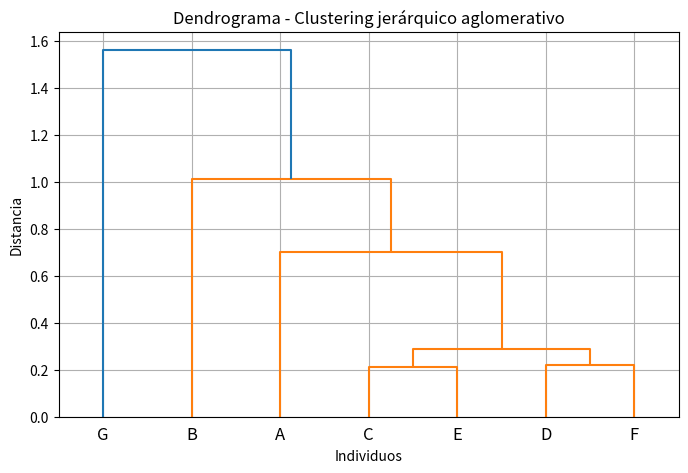

Source code (Python):
# 01_aglomerativo_distancia_simple.py
# Ejercicio 1: Clustering jerárquico aglomerativo con enlace/distancia simple
# Datos tomados de la matriz de distancias entre A, B, C, D, E, F y G.

import numpy as np
import matplotlib.pyplot as plt
from scipy.cluster.hierarchy import dendrogram, linkage
from scipy.spatial.distance import squareform

# Etiquetas de los 7 individuos
etiquetas = ["A", "B", "C", "D", "E", "F", "G"]

# Matriz completa de distancias.
# La matriz del enunciado está dada en forma triangular inferior;
# aquí se coloca de forma simétrica para que Python pueda procesarla.
matriz_distancias = np.array([
    [0.00, 2.15, 0.70, 1.07, 0.85, 1.16, 1.56],
    [2.15, 0.00, 1.53, 1.14, 1.38, 1.01, 2.83],
    [0.70, 1.53, 0.00, 0.43, 0.21, 0.55, 1.86],
    [1.07, 1.14, 0.43, 0.00, 0.29, 0.22, 2.04],
    [0.85, 1.38, 0.21, 0.29, 0.00, 0.41, 2.02],
    [1.16, 1.01, 0.55, 0.22, 0.41, 0.00, 2.05],
    [1.56, 2.83, 1.86, 2.04, 2.02, 2.05, 0.00]
])

# linkage no recibe una matriz cuadrada directamente, sino un vector condensado.
distancias_condensadas = squareform(matriz_distancias)

# Clustering jerárquico aglomerativo con enlace simple.
resultado = linkage(distancias_condensadas, method="single")

print("Matriz linkage:")
print("columna 1, columna 2, distancia de unión, número de elementos")
print(resultado)

print("\nPasos de fusión:")
clusters = {i: etiquetas[i] for i in range(len(etiquetas))}

for paso, fila in enumerate(resultado, start=1):
    i, j, distancia, cantidad = fila
    i = int(i)
    j = int(j)

    nuevo_cluster = f"({clusters[i]} + {clusters[j]})"
    clusters[len(etiquetas) + paso - 1] = nuevo_cluster

    print(f"Paso {paso}: unir {clusters[i]} con {clusters[j]} "
          f"a distancia {distancia:.2f}. Nuevo cluster: {nuevo_cluster}")

# Dendrograma
plt.figure(figsize=(8, 5))
dendrogram(resultado, labels=etiquetas)
plt.title("Dendrograma - Clustering jerárquico aglomerativo")
plt.xlabel("Individuos")
plt.ylabel("Distancia")
plt.grid(True)
plt.show()
